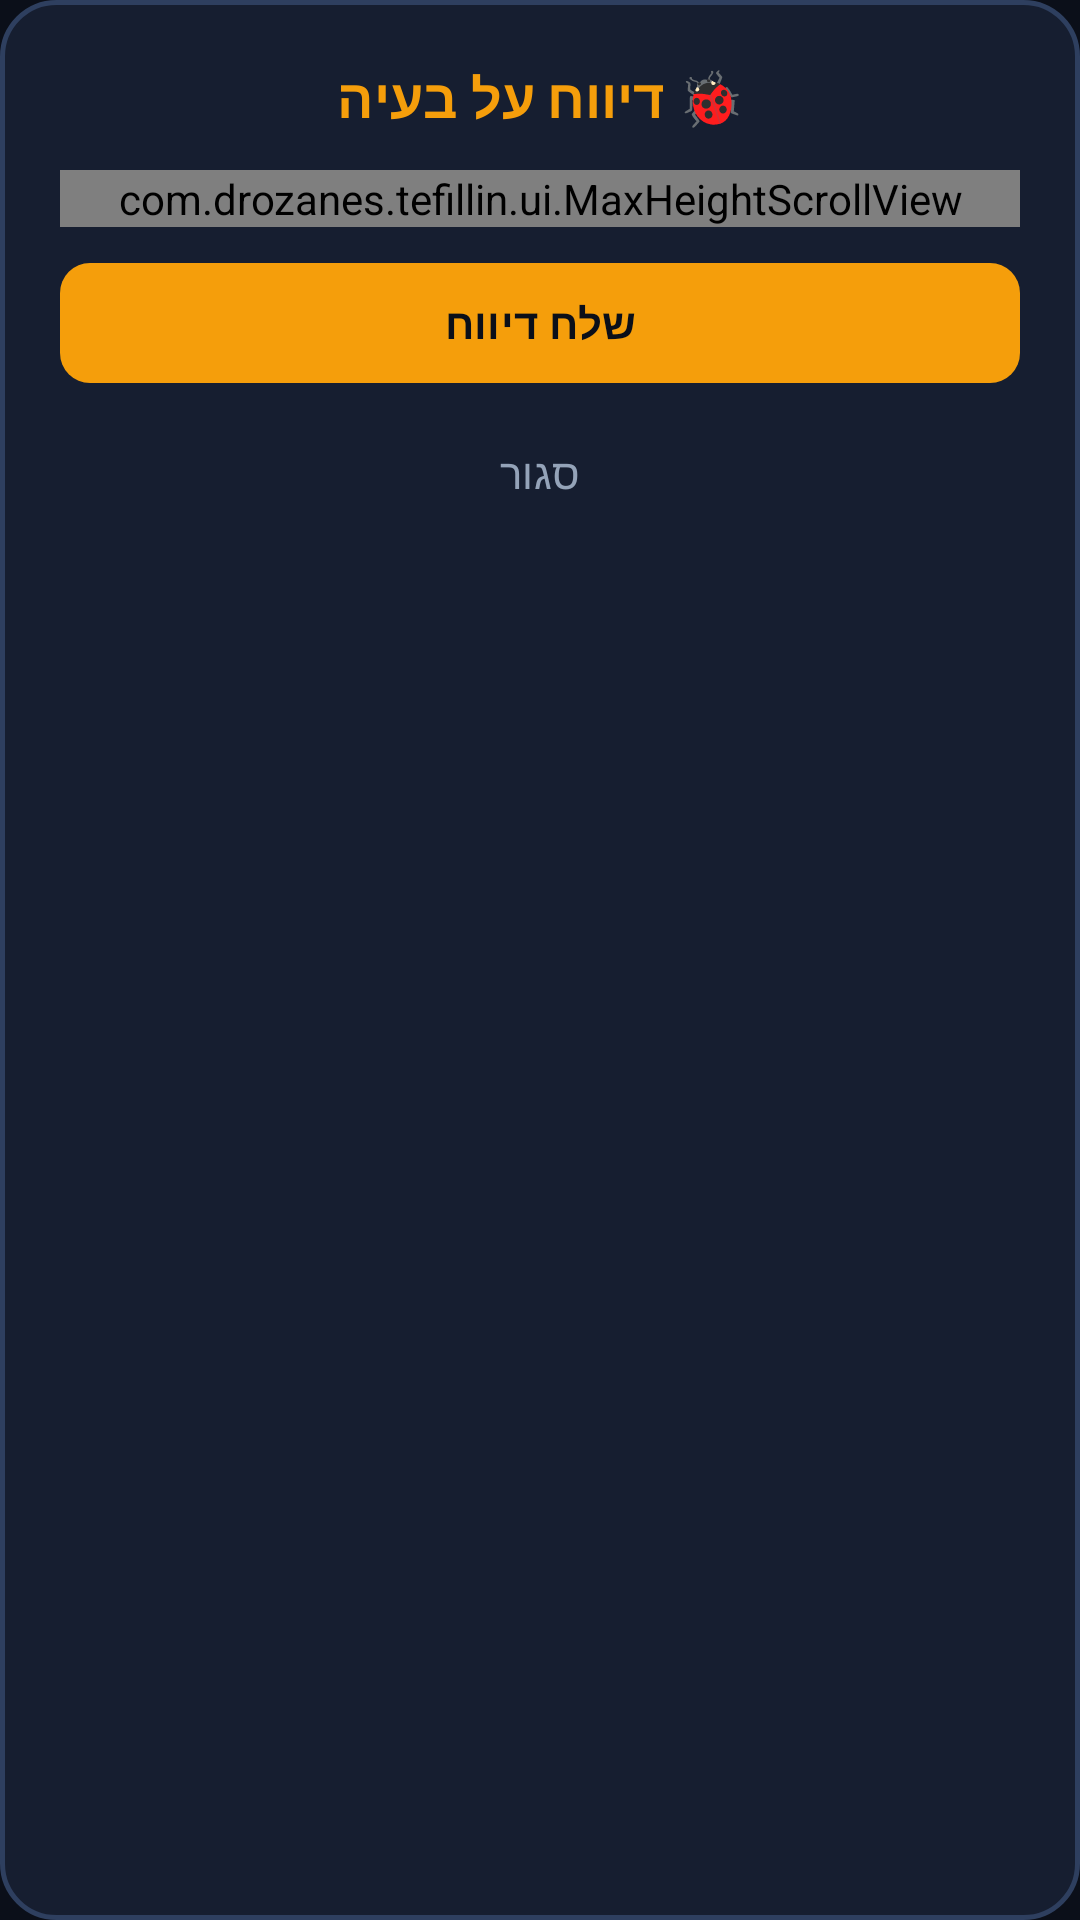

Write the Android layout XML for this screen, with the resource values it uses.
<!-- AndroidManifest.xml: application theme Theme.TefillinNative -->
<!-- res/layout/dialog_bug_report.xml -->
<?xml version="1.0" encoding="utf-8"?>
<LinearLayout xmlns:android="http://schemas.android.com/apk/res/android"
    xmlns:app="http://schemas.android.com/apk/res-auto"
    android:layout_width="match_parent"
    android:layout_height="wrap_content"
    android:background="@drawable/bg_dialog_card"
    android:orientation="vertical"
    android:padding="20dp">

    
    <TextView
        android:id="@+id/tvModalTitle"
        android:layout_width="match_parent"
        android:layout_height="wrap_content"
        android:text="@string/bug_modal_title"
        android:textColor="@color/accent_gold"
        android:textSize="18sp"
        android:textStyle="bold"
        android:gravity="center"
        android:layout_marginBottom="12dp" />

    
    <com.drozanes.tefillin.ui.MaxHeightScrollView
        android:id="@+id/scrollBody"
        android:layout_width="match_parent"
        android:layout_height="wrap_content"
        android:fillViewport="true"
        android:scrollbars="vertical"
        android:fadeScrollbars="false"
        android:scrollbarThumbVertical="@drawable/bg_scrollbar_thumb"
        android:scrollbarSize="4dp">

        <LinearLayout
            android:layout_width="match_parent"
            android:layout_height="wrap_content"
            android:orientation="vertical">

            <TextView
                android:layout_width="match_parent"
                android:layout_height="wrap_content"
                android:text="@string/bug_intro"
                android:textColor="@color/text_muted"
                android:textSize="13sp"
                android:lineSpacingExtra="2dp"
                android:layout_marginBottom="12dp" />

            <TextView
                android:id="@+id/tvPreviewLabel"
                android:layout_width="wrap_content"
                android:layout_height="wrap_content"
                android:text="@string/bug_preview_label"
                android:textColor="@color/text_main"
                android:textSize="12sp"
                android:textStyle="bold"
                android:layout_marginBottom="4dp" />

            <ImageView
                android:id="@+id/ivPreview"
                android:layout_width="match_parent"
                android:layout_height="140dp"
                android:adjustViewBounds="true"
                android:scaleType="fitCenter"
                android:background="#151C2C"
                android:layout_marginBottom="8dp" />

            <com.google.android.material.checkbox.MaterialCheckBox
                android:id="@+id/cbAttachSnapshot"
                android:layout_width="match_parent"
                android:layout_height="wrap_content"
                android:text="@string/bug_attach_snapshot_label"
                android:textColor="@color/text_main"
                android:textSize="12.5sp"
                android:checked="true"
                app:buttonTint="@color/accent_gold"
                android:layout_marginBottom="4dp" />

            <TextView
                android:id="@+id/tvPrivacyNotice"
                android:layout_width="match_parent"
                android:layout_height="wrap_content"
                android:text="@string/bug_privacy_notice"
                android:textColor="@color/text_subtle"
                android:textSize="11sp"
                android:lineSpacingExtra="2dp"
                android:layout_marginBottom="12dp" />

            <TextView
                android:id="@+id/tvNotesLabel"
                android:layout_width="wrap_content"
                android:layout_height="wrap_content"
                android:text="@string/bug_notes_label"
                android:textColor="@color/text_main"
                android:textSize="13sp"
                android:textStyle="bold" />

            <EditText
                android:id="@+id/etNotes"
                android:layout_width="match_parent"
                android:layout_height="wrap_content"
                android:minLines="2"
                android:maxLines="3"
                android:gravity="top|start"
                android:hint="@string/bug_notes_hint"
                android:textColorHint="@color/text_subtle"
                android:textColor="@color/text_main"
                android:background="@drawable/bg_button_rounded"
                android:padding="10dp"
                android:textSize="13sp"
                android:layout_marginTop="6dp"
                android:layout_marginBottom="8dp" />

            
            <ProgressBar
                android:id="@+id/pbSending"
                style="?android:attr/progressBarStyle"
                android:layout_width="32dp"
                android:layout_height="32dp"
                android:layout_gravity="center"
                android:visibility="gone"
                android:layout_marginBottom="12dp" />

        </LinearLayout>
    </com.drozanes.tefillin.ui.MaxHeightScrollView>

    
    <LinearLayout
        android:layout_width="match_parent"
        android:layout_height="wrap_content"
        android:orientation="vertical"
        android:layout_marginTop="8dp">

        
        <com.google.android.material.button.MaterialButton
            android:id="@+id/btnSendReport"
            android:layout_width="match_parent"
            android:layout_height="wrap_content"
            android:minHeight="48dp"
            android:text="@string/send_report"
            app:backgroundTint="@color/accent_gold"
            android:textColor="@color/bg_primary"
            android:textStyle="bold"
            android:textSize="14sp"
            android:textAllCaps="false"
            app:cornerRadius="10dp"
            android:layout_marginBottom="6dp" />

        
        <com.google.android.material.button.MaterialButton
            android:id="@+id/btnShareFallback"
            android:layout_width="match_parent"
            android:layout_height="wrap_content"
            android:minHeight="44dp"
            android:text="@string/share_fallback"
            app:backgroundTint="#243048"
            android:textColor="@color/text_muted"
            android:textStyle="bold"
            android:textSize="13sp"
            android:textAllCaps="false"
            app:cornerRadius="10dp"
            android:visibility="gone"
            android:layout_marginBottom="4dp" />

        <com.google.android.material.button.MaterialButton
            android:id="@+id/btnCloseBug"
            android:layout_width="match_parent"
            android:layout_height="wrap_content"
            android:minHeight="40dp"
            android:text="@string/close"
            style="@style/Widget.Material3.Button.TextButton"
            android:textColor="@color/text_muted"
            android:textSize="14sp"
            android:textAllCaps="false" />

    </LinearLayout>

</LinearLayout>
<!-- resources referenced by this layout -->
<resources>
  <color name="accent_gold">#F59E0B</color>
  <color name="bg_primary">#0B0F19</color>
  <color name="text_main">#F8FAFC</color>
  <color name="text_muted">#94A3B8</color>
  <color name="text_subtle">#64748B</color>
  <!-- drawable bg_button_rounded (drawable) -->
  <?xml version="1.0" encoding="utf-8"?>
  <ripple xmlns:android="http://schemas.android.com/apk/res/android"
      android:color="@color/accent_gold_glow">
      <item>
          <shape android:shape="rectangle">
              <solid android:color="#1AFFFFFF" />
              <stroke
                  android:width="1dp"
                  android:color="@color/card_border" />
              <corners android:radius="8dp" />
          </shape>
      </item>
  </ripple>
  <!-- drawable bg_dialog_card (drawable) -->
  <?xml version="1.0" encoding="utf-8"?>
  <shape xmlns:android="http://schemas.android.com/apk/res/android"
      android:shape="rectangle">
      <solid android:color="@color/bg_dialog_solid" />
      <stroke
          android:width="1.5dp"
          android:color="#2E3F5F" />
      <corners android:radius="18dp" />
  </shape>
  <!-- drawable bg_scrollbar_thumb (drawable) -->
  <?xml version="1.0" encoding="utf-8"?>
  <shape xmlns:android="http://schemas.android.com/apk/res/android"
      android:shape="rectangle">
      <solid android:color="#70FFD700" />
      <corners android:radius="4dp" />
      <size android:width="4dp" />
  </shape>
  <string name="bug_attach_snapshot_label">צרף תמונת מצלמה לאבחון (מומלץ)</string>
  <string name="bug_intro">נתקלתם בבעיה בזיהוי התפילין או ביציבות? באפשרותכם לדווח ישירות למפתח. צילום המסך ונתוני האבחון יישלחו לטיפול מהיר.</string>
  <string name="bug_modal_title">🐞 דיווח על בעיה</string>
  <string name="bug_notes_hint">למשל: משקפיים זוהו כתפילין, או זיהוי שגוי</string>
  <string name="bug_notes_label">תיאור קצר (לא חובה):</string>
  <string name="bug_preview_label">תמונת מסך שנתפסה:</string>
  <string name="bug_privacy_notice">🛡️ פרטיות: תמונת המצלמה ונתוני האבחון נשלחים אך ורק לצורך פתרון תקלות ואינם נשמרים למטרות אחרות.</string>
  <string name="close">סגור</string>
  <string name="send_report">שלח דיווח</string>
  <string name="share_fallback">שתף באמצעות יישום חיצוני</string>
  <style name="Theme.TefillinNative" parent="Theme.Material3.Dark.NoActionBar">
          <item name="android:statusBarColor">@color/bg_surface</item>
          <item name="android:navigationBarColor">@color/bg_primary</item>
          <item name="android:windowBackground">@color/bg_primary</item>
          <item name="colorPrimary">@color/accent_gold</item>
          <item name="colorSecondary">@color/accent_cyan</item>
          <item name="colorSurface">@color/bg_surface</item>
          <item name="android:textColorPrimary">@color/text_main</item>
          <item name="android:textColorSecondary">@color/text_muted</item>
      </style>
  <color name="accent_gold_glow">#59F59E0B</color>
  <color name="card_border">#2E384D</color>
  <color name="bg_dialog_solid">#161E30</color>
  <color name="bg_surface">#151C2C</color>
  <color name="accent_cyan">#38BDF8</color>
</resources>
